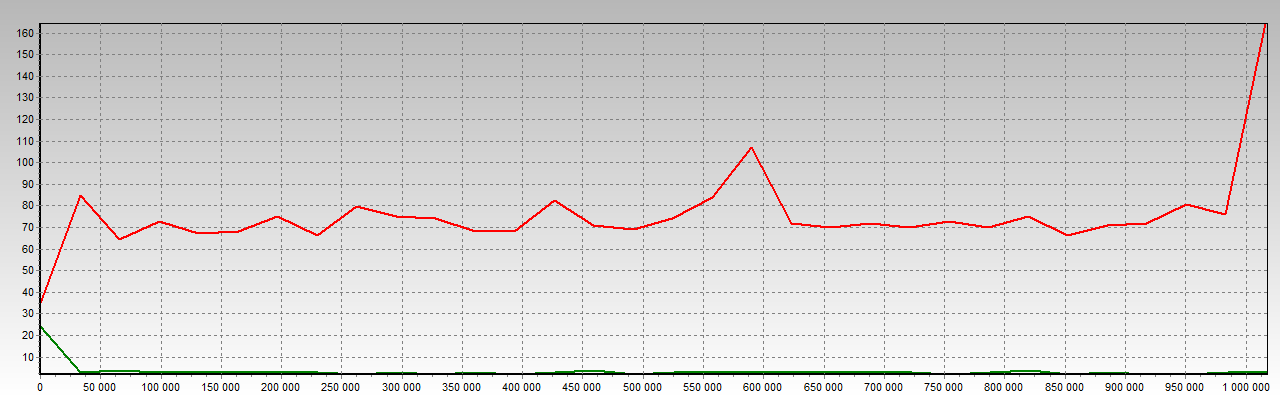

Data behind this chart, as committed beside it:
access_index, conflict_us, shifted_us
0, 35.03, 24.32
1, 84.65, 2.919
2, 64.21, 3.892
3, 72.97, 2.919
4, 67.13, 2.919
5, 68.11, 2.919
6, 74.92, 2.919
7, 66.16, 2.919
8, 79.78, 1.946
9, 74.92, 2.919
10, 73.94, 1.946
11, 68.11, 2.919
12, 68.11, 1.946
13, 82.7, 2.919
14, 71.03, 3.892
15, 69.08, 1.946
16, 73.94, 2.919
17, 83.67, 2.919
18, 107, 2.919
19, 72, 2.919
20, 70.05, 2.919
21, 72, 2.919
22, 70.05, 2.919
23, 72.97, 1.946
24, 70.05, 2.919
25, 74.92, 3.892
26, 66.16, 1.946
27, 71.03, 2.919
28, 72, 1.946
29, 80.75, 1.946
30, 75.89, 2.919
31, 164.4, 2.919
